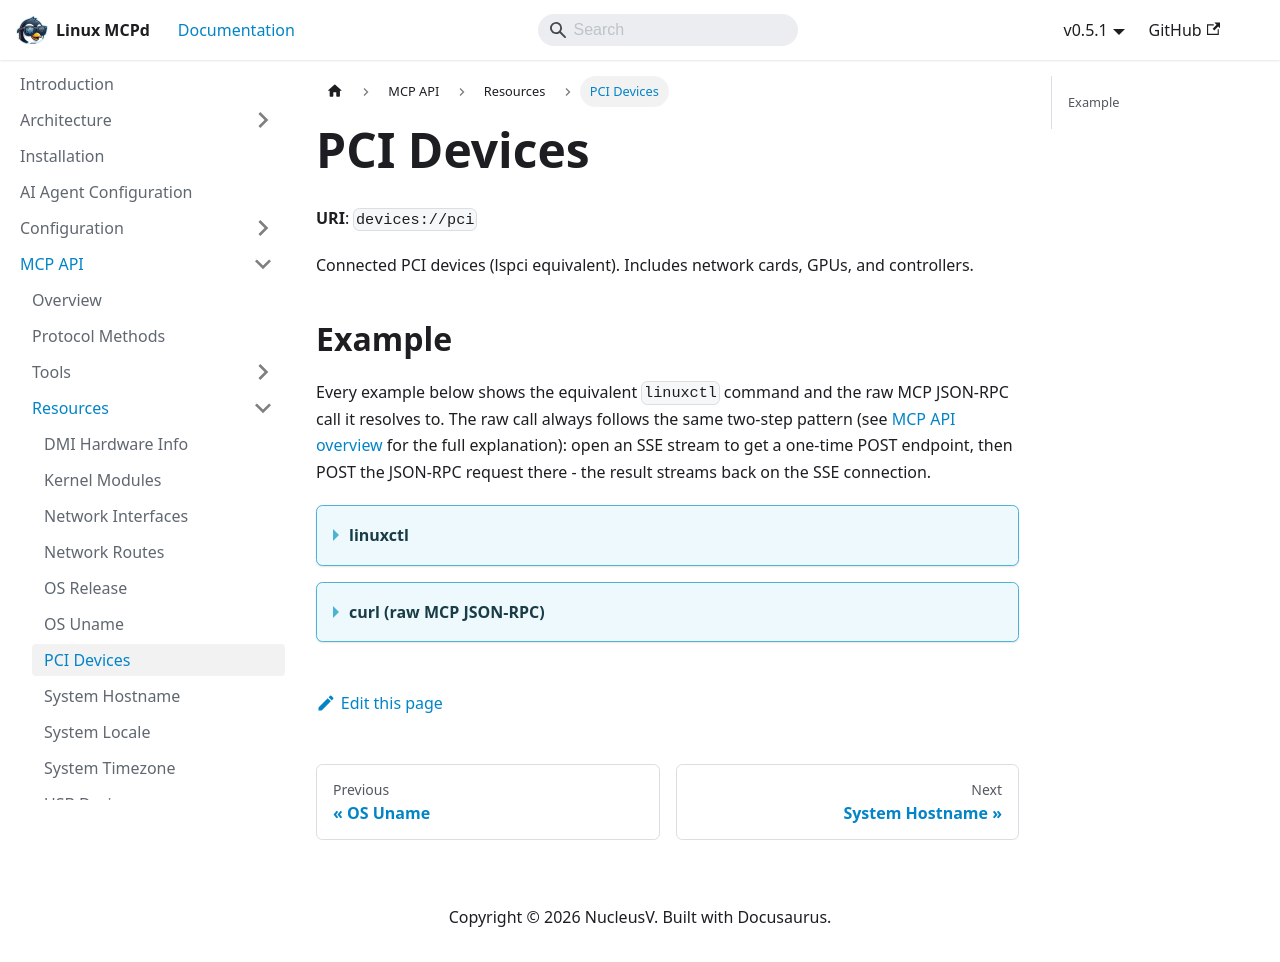

repository: nucleusv/linux-mcp-daemon · page: mcp-api/resources/PCI Devices/index.html · generator: docusaurus

# PCI Devices

**URI**: `devices://pci`

Connected PCI devices (lspci equivalent). Includes network cards, GPUs, and controllers.

## Example

Every example below shows the equivalent `linuxctl` command and the raw MCP JSON-RPC call it resolves to. The raw call always follows the same two-step pattern (see [MCP API overview](../overview) for the full explanation): open an SSE stream to get a one-time POST endpoint, then POST the JSON-RPC request there - the result streams back on the SSE connection.

<details>
<summary><b>linuxctl</b></summary>

```bash
linuxctl resource devices://pci
```

Output:
```text
[
  {
    "slot": "0000:00:00.0",
    "vendor_id": "0x106b",
    "device_id": "0x1a05",
    "class": "0x060000"
  },
  {
    "slot": "0000:00:01.0",
    "vendor_id": "0x1af4",
    "device_id": "0x1041",
    "class": "0x020000"
  },
  {
    "slot": "0000:00:05.0",
    "vendor_id": "0x1af4",
    "device_id": "0x1043",
    "class": "0x078000"
  },
  {
    "slot": "0000:00:06.0",
    "vendor_id": "0x1af4",
    "device_id": "0x1042",
    "class": "0x018000"
  },
  {
    "slot": "0000:00:07.0",
    "vendor_id": "0x1af4",
    "device_id": "0x1042",
    "class": "0x018000"
  },
  {
    "slot": "0000:00:08.0",
    "vendor_id": "0x1af4",
    "device_id": "0x105a",
    "class": "0x018000"
  },
  {
    "slot": "0000:00:09.0",
    "vendor_id": "0x1af4",
    "device_id": "0x105a",
    "class": "0x018000"
  },
  {
    "slot": "0000:00:0a.0",
    "vendor_id": "0x1af4",
    "device_id": "0x105a",
    "cl
...
```

</details>

<details>
<summary><b>curl (raw MCP JSON-RPC)</b></summary>

```bash
curl -N -s --cacert mcpd.crt -H "Authorization: Bearer $MCP_TOKEN" https://localhost:9091/sse &
# server sends: event: endpoint / data: /message?session_id=...

curl -s --cacert mcpd.crt -X POST "https://localhost:9091/message?session_id=<from step 1>" \
  -H "Authorization: Bearer $MCP_TOKEN" \
  -H "Content-Type: application/json" \
  -d '{"jsonrpc": "2.0", "id": "1", "method": "resources/read", "params": {"uri": "devices://pci"}}'
```

Response:
```json
{
  "jsonrpc": "2.0",
  "id": "39",
  "result": {
    "contents": [
      {
        "mimeType": "application/json",
        "text": "[\n  {\n    \"slot\": \"0000:00:00.0\",\n    \"vendor_id\": \"0x106b\",\n    \"device_id\": \"0x1a05\",\n    \"class\": \"0x060000\"\n  },\n  {\n    \"slot\": \"0000:00:01.0\",\n    \"vendor_id\": \"0x1af4\",\n    \"device_id\": \"0x1041\",\n    \"class\": \"0x020000\"\n  },\n  {\n    \"slot\": \"0000:00:05.0\",\n    \"vendor_id\": \"0x1af4\",\n    \"device_id\": \"0x1043\",\n    \"class\": \"0x078000\"\n  },\n  {\n    \"slot\": \"0000:00:06.0\",\n    \"vendor_id\": \"0x1af4\",\n    \"device_id\": \"0x1042\",\n    \"class\": \"0x018000\"\n  },\n  {\n    \"slot\": \"0000:00:07.0\",\n    \"vendor_id\": \"0x1af4\",\n    \"device_id\": \"0x1042\",\n    \"class\": \"0x018000\"\n  },\n  {\n    \"slot\": \"0000:00:08.0\",\n    \"vendor_id\": \"0x1af4\",\n    \"device_id\": \"0x105a\",\n    \"class\": \"0x018000\"\n  },\n  {\n    \"slot\": \"0000:00:09.0\",\n    \"vendor_id\": \"0x1af4\",\n    \"device_id\": \"0x105a\",\n    \"class\": \"0x018000\"\n  },\n  {\n    \"slot\": \"0000:00:0a.0\",\n    \"vendor_id\": \"0x1af4\",\n    \"device_id\": \"0x105a\",\n    \"cl\n...",
        "uri": "devices://pci"
      }
    ]
  }
}
```

</details>
